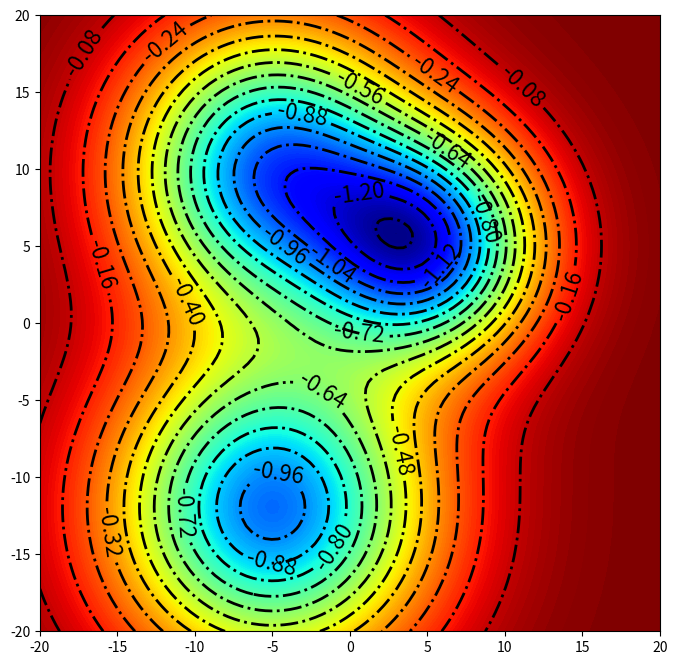

Here is the Python script that generated this plot:
import numpy as np
import matplotlib.pyplot as plt
import matplotlib as mpl
from scipy.optimize import minimize
def gauss(z, sigma, x0, y0):
 x, y = z
 return np.exp(-((x-x0)**2 + (y-y0)**2) / sigma**2)
neg_gauss = lambda z, sigma, x0, y0: -gauss(z, sigma, x0, y0)
x = np.linspace(-20, 20, 100)
y = np.linspace(-20, 20, 100)
X, Y = np.meshgrid(x, y)
Z = gauss((X, Y), 100, 0, 0)
def mixed(z, *args):
 return np.sum(neg_gauss(z, *params) for params in args)
Z = mixed((X, Y), (10, -5, -12), (7, 5, 5), (9, -5, 10))
fig, ax = plt.subplots(1, 1, figsize=(8, 8))
contours = ax.contour(X, Y, Z, 16, colors="black", linewidths=2,
linestyles='-.')
ax.clabel(contours, inline=True, fontsize=16)
contours = ax.contourf(X, Y, Z, 200, cmap=plt.cm.jet)
plt.show()